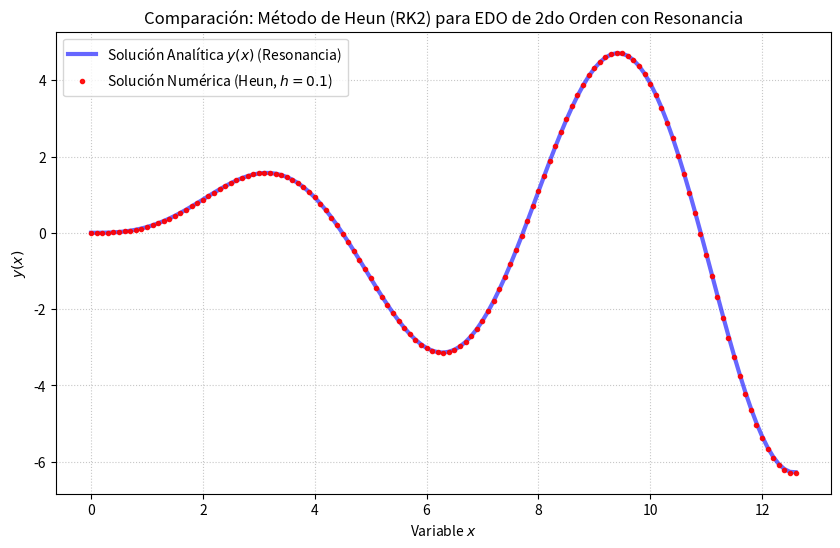

The matplotlib source for this figure:
import numpy as np
import matplotlib.pyplot as plt

# --- 1. Definición del Sistema F(x, Y) ---

def F_sistema(x, Y):
    """
    Función del lado derecho del sistema de EDOs.
    y1' = y2, y2' = sin(x) - y1
    """
    y1 = Y[0]
    
    dy1dx = Y[1]            
    dy2dx = np.sin(x) - y1  
    
    return np.array([dy1dx, dy2dx])

# --- 2. Solución Analítica ---

def solucion_analitica(x):
    """
    Solución analítica para y(x) = y1(x): y(x) = 0.5*sin(x) - 0.5*x*cos(x)
    """
    return 0.5 * np.sin(x) - 0.5 * x * np.cos(x)

# --- 3. Implementación del Método de Heun para Sistemas ---

def heun_sistema(F, Y0, x_puntos):
    """
    Resuelve un sistema de EDOs usando el Método de Heun (RK2) vectorial.
    """
    N = len(x_puntos)
    Y_sol = np.zeros((N, len(Y0)))
    Y_sol[0] = Y0
    
    h = x_puntos[1] - x_puntos[0]

    for i in range(N - 1):
        x_i = x_puntos[i]
        Y_i = Y_sol[i]
        
        # 1. k1 = h * F(x_i, Y_i) 
        k1 = h * F(x_i, Y_i)
        
        # 2. k2 = h * F(x_{i+1}, Y_i + k1)
        k2 = h * F(x_puntos[i+1], Y_i + k1)
        
        # 3. Y_{i+1} = Y_i + 0.5 * (k1 + k2)
        Y_sol[i+1] = Y_i + 0.5 * (k1 + k2)
        
    # Retorna solo y1 (la solución y(x))
    return Y_sol[:, 0] 

# --- 4. Ejecución y Gráfica ---

# Parámetros de la simulación
x0 = 0.0          
Y0 = np.array([0.0, 0.0]) 
x_final = 4 * np.pi 
h = 0.1           # Paso fijo

# Generación del array de tiempo
x_puntos = np.arange(x0, x_final + h, h)

print(f"⚙️ Resolviendo EDO de 2do Orden con Heun (RK2).")
print(f"Intervalo: [0, {x_final:.4f}], Paso h={h}")

# Ejecución del método de Heun vectorial
Y1_num = heun_sistema(F_sistema, Y0, x_puntos)

# Cálculo de la solución analítica
Y1_ana = solucion_analitica(x_puntos)

# Cálculo y reporte del Error Global Máximo
error_maximo = np.max(np.abs(Y1_ana - Y1_num))
print("-" * 60)
print(f"✅ Solución calculada. Error Global Máximo: {error_maximo:.8e}")
print("-" * 60)

# Generación del Gráfico
plt.figure(figsize=(10, 6))

# Solución analítica (línea continua y gruesa)
plt.plot(x_puntos, Y1_ana, label='Solución Analítica $y(x)$ (Resonancia)', 
         color='blue', linewidth=3, alpha=0.6)

# Solución numérica (puntos discretos)
plt.plot(x_puntos, Y1_num, 'ro', markersize=3, label=f'Solución Numérica (Heun, $h={h}$)', 
         alpha=0.9)

plt.title('Comparación: Método de Heun (RK2) para EDO de 2do Orden con Resonancia')
plt.xlabel('Variable $x$')
plt.ylabel('$y(x)$')
plt.legend()
plt.grid(True, linestyle=':', alpha=0.7)
plt.show()
